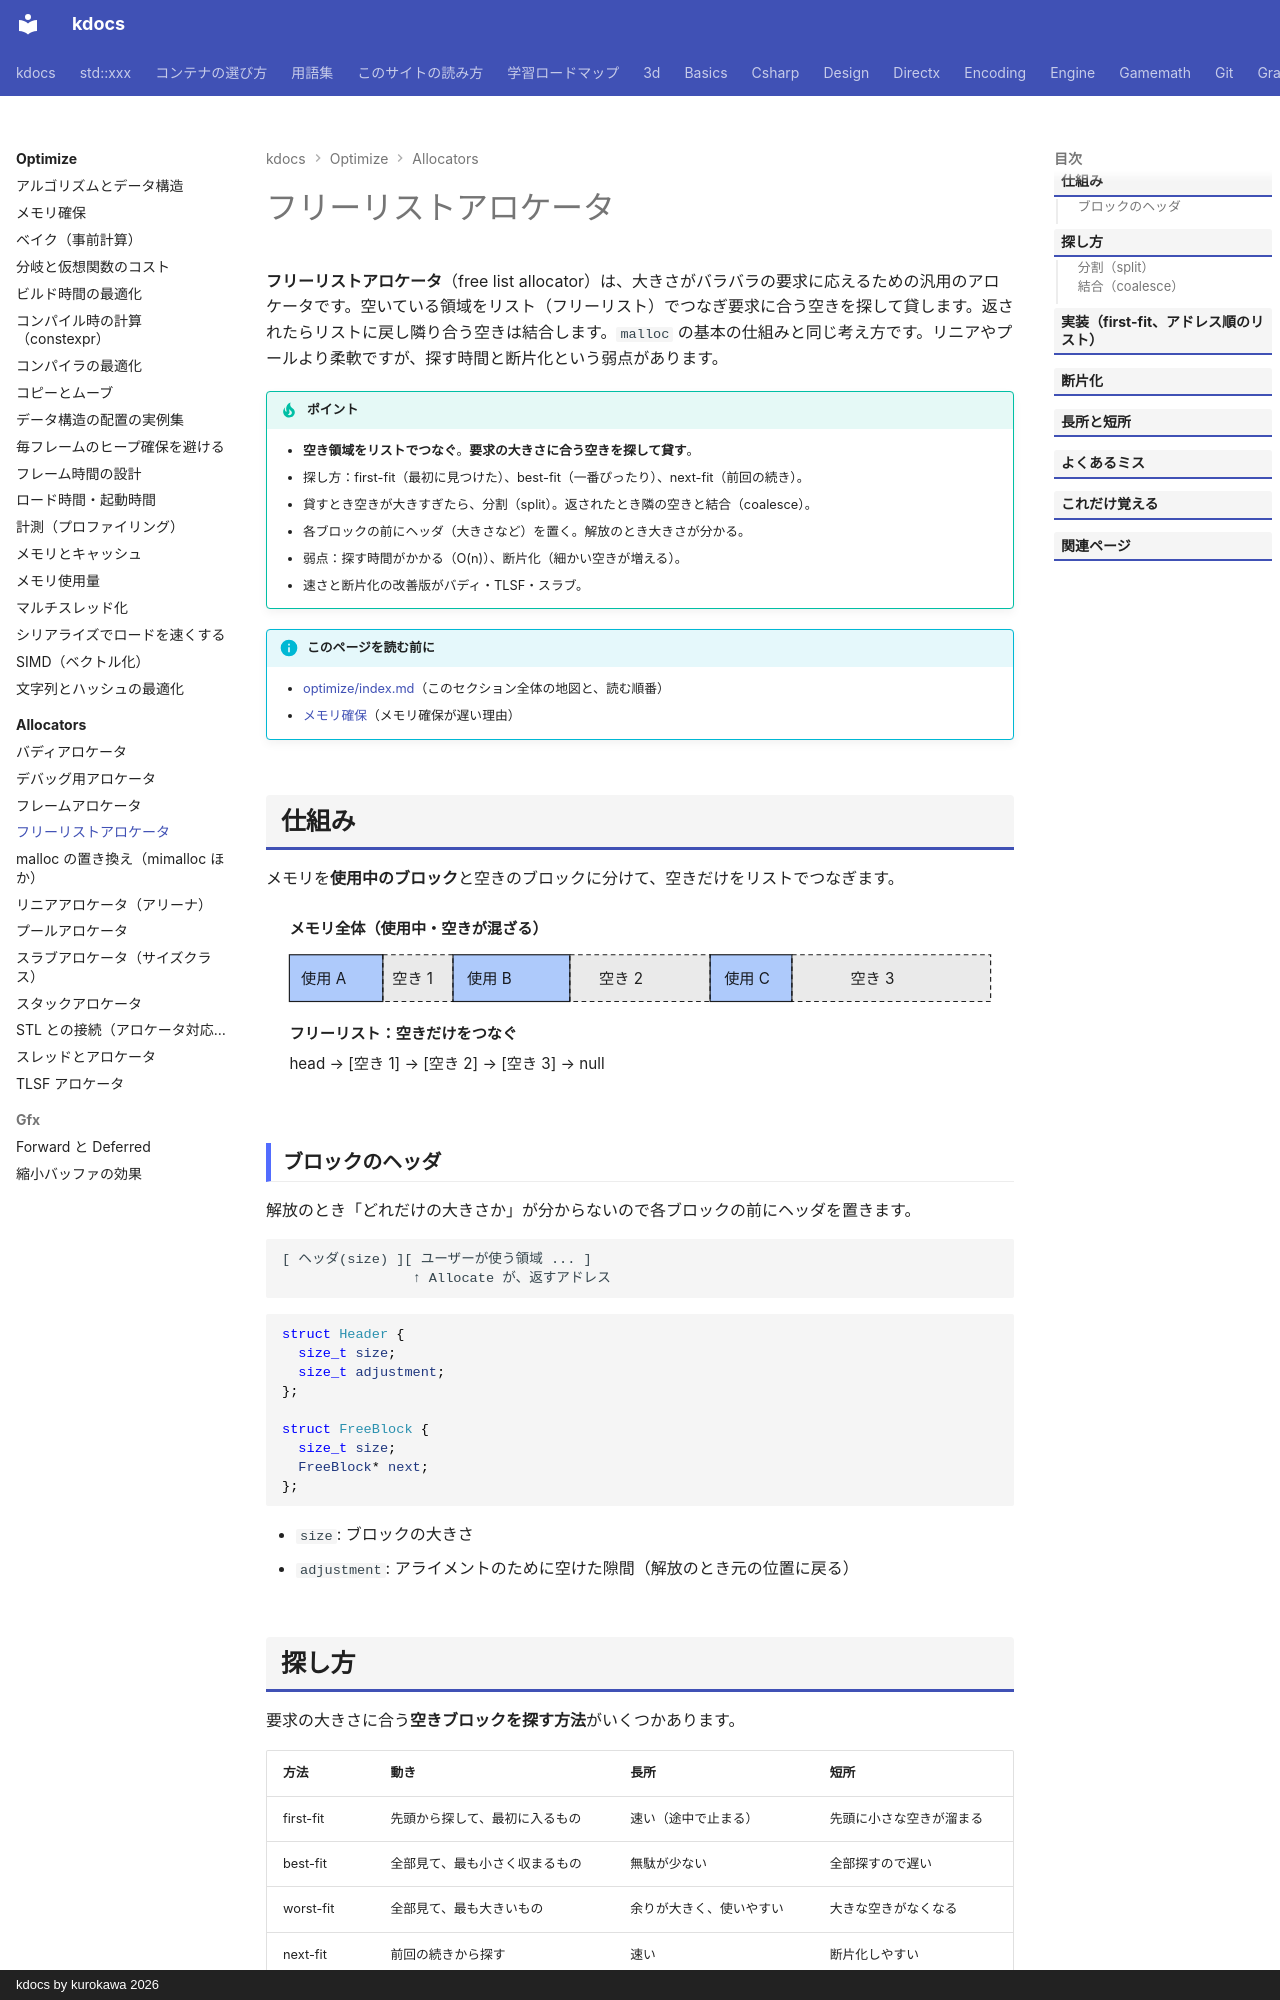

repository: qwzxdf/kdocs · page: optimize/allocators/free-list/index.html · generator: mkdocs · copyright: kdocs by kurokawa 2026

---
title: フリーリストアロケータ
tags:
  - 最適化
  - アロケータ
---

# フリーリストアロケータ

**フリーリストアロケータ**（free list allocator）は、大きさがバラバラの要求に応えるための汎用のアロケータです。空いている領域をリスト（フリーリスト）でつなぎ要求に合う空きを探して貸します。返されたらリストに戻し隣り合う空きは結合します。`malloc` の基本の仕組みと同じ考え方です。リニアやプールより柔軟ですが、探す時間と断片化という弱点があります。

!!! tip "ポイント"
    - <strong>空き領域をリストでつなぐ</strong>。<strong>要求の大きさに合う空きを探して貸す</strong>。
    - 探し方：first-fit（最初に見つけた）、best-fit（一番ぴったり）、next-fit（前回の続き）。
    - 貸すとき空きが大きすぎたら、分割（split）。返されたとき隣の空きと結合（coalesce）。
    - 各ブロックの前にヘッダ（大きさなど）を置く。解放のとき大きさが分かる。
    - 弱点：探す時間がかかる（O(n)）、断片化（細かい空きが増える）。
    - 速さと断片化の改善版がバディ・TLSF・スラブ。

!!! info "このページを読む前に"
    - [optimize/index.md](../index.md)（このセクション全体の地図と、読む順番）
    - [メモリ確保](../allocation.md)（メモリ確保が遅い理由）

## 仕組み

メモリを**使用中のブロック**と空きのブロックに分けて、空きだけをリストでつなぎます。

<svg class="fig" viewBox="0 0 640 170" role="img" aria-label="フリーリストのメモリ">
<text x="20" y="22" class="fig-title">メモリ全体（使用中・空きが混ざる）</text>
<rect x="20" y="40" width="80" height="40" fill="rgba(76,139,245,0.45)" stroke="currentColor"/><text x="30" y="65">使用 A</text>
<rect x="100" y="40" width="60" height="40" fill="rgba(150,150,150,0.2)" stroke="currentColor" stroke-dasharray="4 3"/><text x="108" y="65">空き 1</text>
<rect x="160" y="40" width="100" height="40" fill="rgba(76,139,245,0.45)" stroke="currentColor"/><text x="172" y="65">使用 B</text>
<rect x="260" y="40" width="120" height="40" fill="rgba(150,150,150,0.2)" stroke="currentColor" stroke-dasharray="4 3"/><text x="285" y="65">空き 2</text>
<rect x="380" y="40" width="70" height="40" fill="rgba(76,139,245,0.45)" stroke="currentColor"/><text x="392" y="65">使用 C</text>
<rect x="450" y="40" width="170" height="40" fill="rgba(150,150,150,0.2)" stroke="currentColor" stroke-dasharray="4 3"/><text x="500" y="65">空き 3</text>
<text x="20" y="112" class="fig-title">フリーリスト：空きだけをつなぐ</text>
<text x="20" y="138">head → [空き 1] → [空き 2] → [空き 3] → null</text>
</svg>

### ブロックのヘッダ

解放のとき「どれだけの大きさか」が分からないので各ブロックの前にヘッダを置きます。

```text
[ ヘッダ(size) ][ ユーザーが使う領域 ... ]
                ↑ Allocate が、返すアドレス
```

```cpp
struct Header {
  size_t size;
  size_t adjustment;
};

struct FreeBlock {
  size_t size;
  FreeBlock* next;
};
```

- `size`: ブロックの大きさ
- `adjustment`: アライメントのために空けた隙間（解放のとき元の位置に戻る）

## 探し方

要求の大きさに合う**空きブロックを探す方法**がいくつかあります。

| 方法 | 動き | 長所 | 短所 |
| --- | --- | --- | --- |
| first-fit | 先頭から探して、最初に入るもの | 速い（途中で止まる） | 先頭に小さな空きが溜まる |
| best-fit | 全部見て、最も小さく収まるもの | 無駄が少ない | 全部探すので遅い |
| worst-fit | 全部見て、最も大きいもの | 余りが大きく、使いやすい | 大きな空きがなくなる |
| next-fit | 前回の続きから探す | 速い | 断片化しやすい |

普通は、first-fit か best-fitです。
